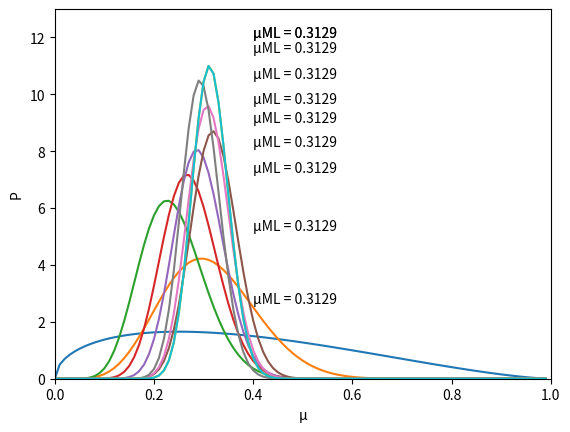

Here is the Python script that generated this plot:
# -*- coding: utf-8 -*-
"""
Created on Tue Nov 19 20:37:46 2019

@author: Sheth_Smit
"""
import numpy as np
from scipy.special import gamma as G
from matplotlib import pyplot as plt

N = 160

M = np.random.rand()
while M >= 0.4 and M <= 0.6:
    M = np.random.rand()
print("μML = ", M)

data = np.concatenate((np.ones(int(M * N)), np.zeros(N - int(M * N))))
np.random.shuffle(data)

a = 1.5
b = 2.5


def get_post_prob(M, a, b, m, l):
    gamma_part = G(m + a + l + b) / (G(m + a) * G(l + b))
    bern_part = M**(m + a - 1) * (1-M)**(l + b - 1)
    return gamma_part * bern_part

def plot(a, b, m, l, index):
    mu = 0
    
    P = []
    x_M = []
    
    for i in range(100):
        post_prob = get_post_prob(mu, a, b, m, l)
        P.append(post_prob)
        x_M.append(mu)
        mu += 0.01
        
    print("Graph for <a, b, M> as", a+m, b+l, (a+m)/(a+m+b+l))
    plt.plot(x_M, P)
    plt.xlim(0.0, 1.0)
    plt.ylim(bottom=0.0, top = max(P)+2)
    plt.xlabel('μ')
    plt.ylabel('P')
    plt.text(0.4, max(P)+1, "μML = " + str(round(M, 4)))
    plt.show()
    #path = "./plots/Sequential_" + str(index) + ".png"
    #plt.savefig(path)
    #plt.close()

def sequential():
    m = 0
    l = 0
    plot(a, b, m, l, 0)
    for i in range(1, N+1):
        if data[i-1] == 1:
            m += 1
        else:
            l += 1
        
        if i % 20 == 0:
            plot(a, b, m, l, i)
            
def entire():
    m = 0
    l = 0
    
    for i in range(N):
        if data[i] == 1:
            m += 1
        else:
            l += 1
            
    plot(a, b, m, l, N)
            
if __name__ == '__main__':
    sequential()
    print("Entire data together (Part B)")
    entire()